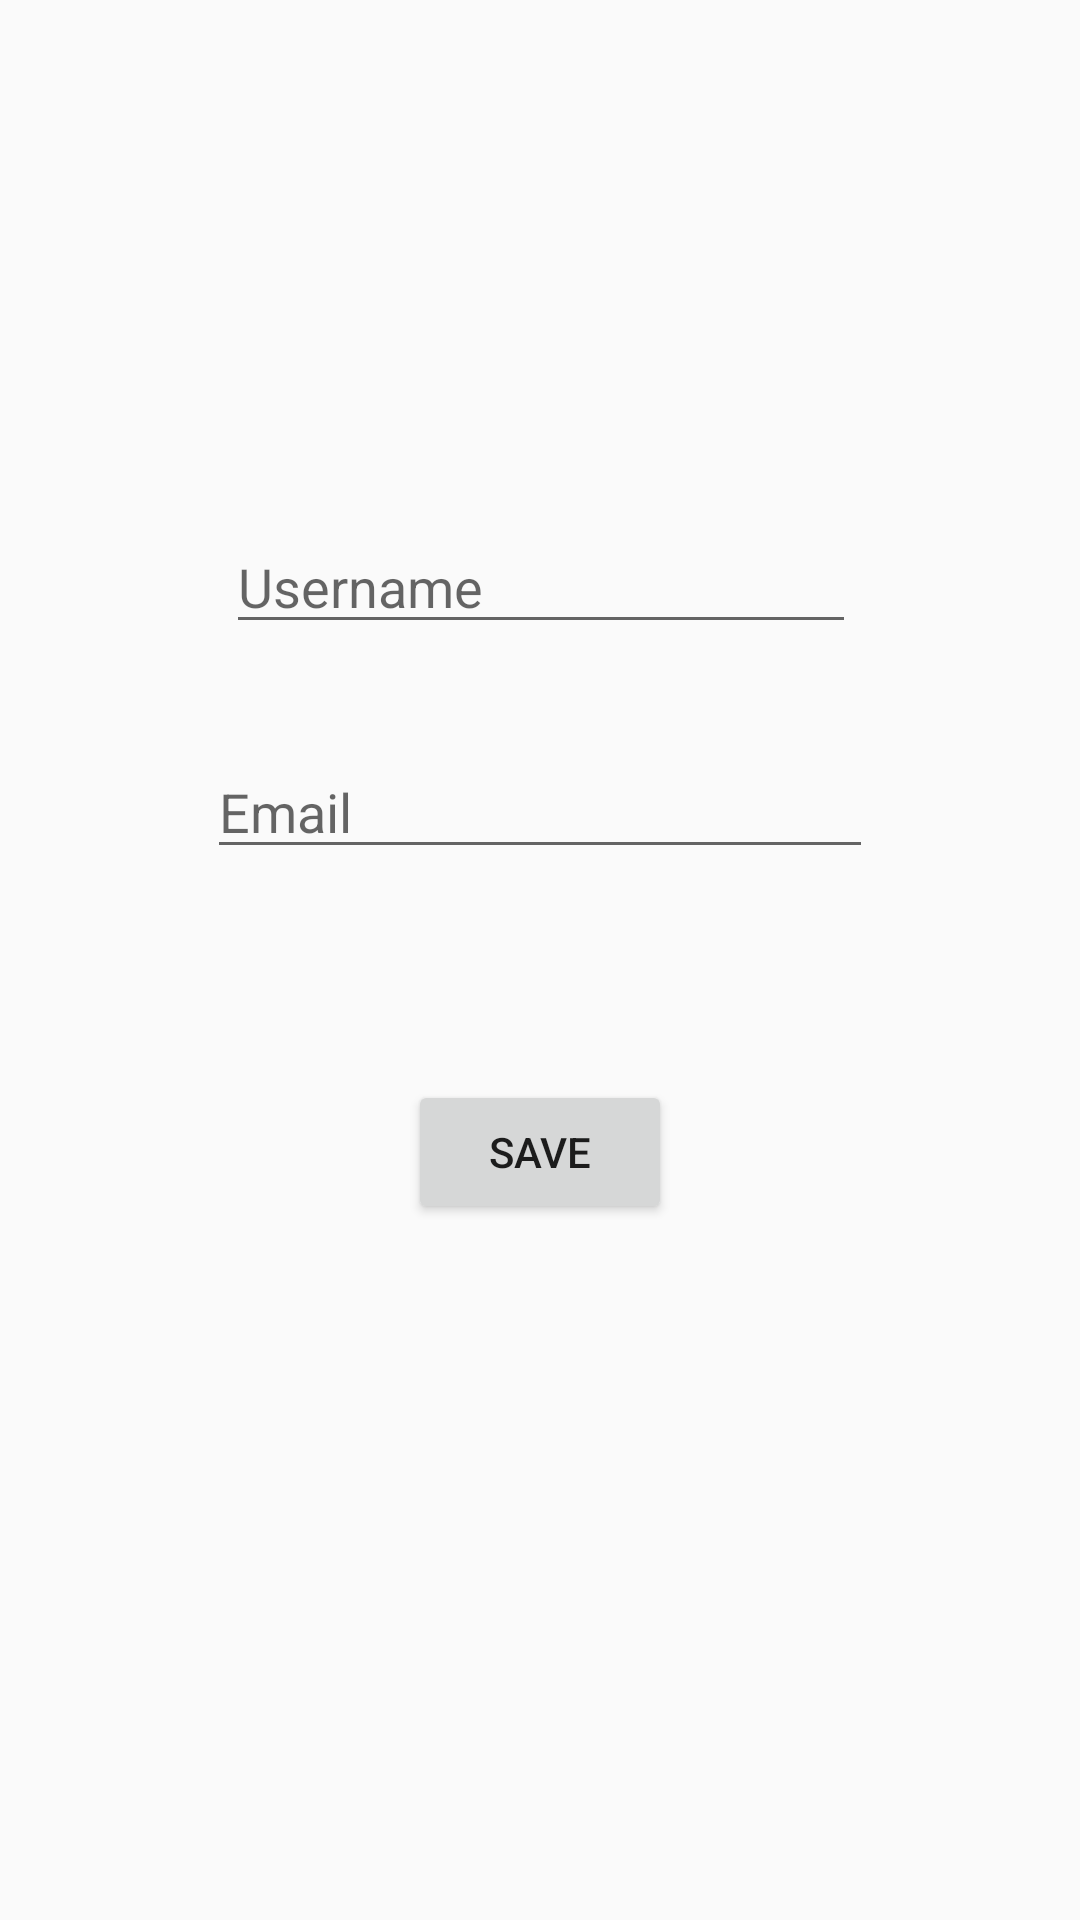

This screen was rendered from an Android layout file. Write that file and the resources it references.
<!-- AndroidManifest.xml: application theme Theme.AppCompat.Light.NoActionBar -->
<!-- res/layout/activity_change_profile.xml -->
<?xml version="1.0" encoding="utf-8"?>
<android.support.constraint.ConstraintLayout xmlns:android="http://schemas.android.com/apk/res/android"
    xmlns:app="http://schemas.android.com/apk/res-auto"
    xmlns:tools="http://schemas.android.com/tools"
    android:layout_width="match_parent"
    android:layout_height="match_parent"
    tools:context="fall2018.csc2017.GameCentre.ChangeProfile">

    <ImageView
        android:id="@+id/ivProfileUpdate"
        android:layout_width="110dp"
        android:layout_height="110dp"
        android:layout_marginBottom="8dp"
        android:layout_marginEnd="8dp"
        android:layout_marginStart="8dp"
        android:layout_marginTop="8dp"
        app:layout_constraintBottom_toBottomOf="parent"
        app:layout_constraintEnd_toEndOf="parent"
        app:layout_constraintStart_toStartOf="parent"
        app:layout_constraintTop_toTopOf="parent"
        app:layout_constraintVertical_bias="0.051"
        app:srcCompat="@mipmap/ic_launcher" />

    <EditText
        android:id="@+id/etNameUpdate"
        android:layout_width="wrap_content"
        android:layout_height="wrap_content"
        android:layout_marginBottom="8dp"
        android:layout_marginEnd="8dp"
        android:layout_marginStart="8dp"
        android:layout_marginTop="8dp"
        android:ems="10"
        android:hint="Username"
        android:inputType="textPersonName"
        app:layout_constraintBottom_toBottomOf="parent"
        app:layout_constraintEnd_toEndOf="parent"
        app:layout_constraintHorizontal_bias="0.503"
        app:layout_constraintStart_toStartOf="parent"
        app:layout_constraintTop_toBottomOf="@+id/ivProfileUpdate"
        app:layout_constraintVertical_bias="0.048" />

    <EditText
        android:id="@+id/etEmailUpdate"
        android:layout_width="222dp"
        android:layout_height="wrap_content"
        android:layout_marginBottom="8dp"
        android:layout_marginEnd="8dp"
        android:layout_marginStart="8dp"
        android:layout_marginTop="8dp"
        android:ems="10"
        android:hint="Email"
        android:inputType="textEmailAddress"
        app:layout_constraintBottom_toBottomOf="parent"
        app:layout_constraintEnd_toEndOf="parent"
        app:layout_constraintStart_toStartOf="parent"
        app:layout_constraintTop_toBottomOf="@+id/etNameUpdate"
        app:layout_constraintVertical_bias="0.07" />

    <Button
        android:id="@+id/btnSave"
        android:layout_width="wrap_content"
        android:layout_height="wrap_content"
        android:layout_marginBottom="8dp"
        android:layout_marginEnd="8dp"
        android:layout_marginStart="8dp"
        android:layout_marginTop="8dp"
        android:text="Save"
        app:layout_constraintBottom_toBottomOf="parent"
        app:layout_constraintEnd_toEndOf="parent"
        app:layout_constraintStart_toStartOf="parent"
        app:layout_constraintTop_toBottomOf="@+id/etEmailUpdate"
        app:layout_constraintVertical_bias="0.218" />

</android.support.constraint.ConstraintLayout>
<!-- resources referenced by this layout -->
<resources>

</resources>
